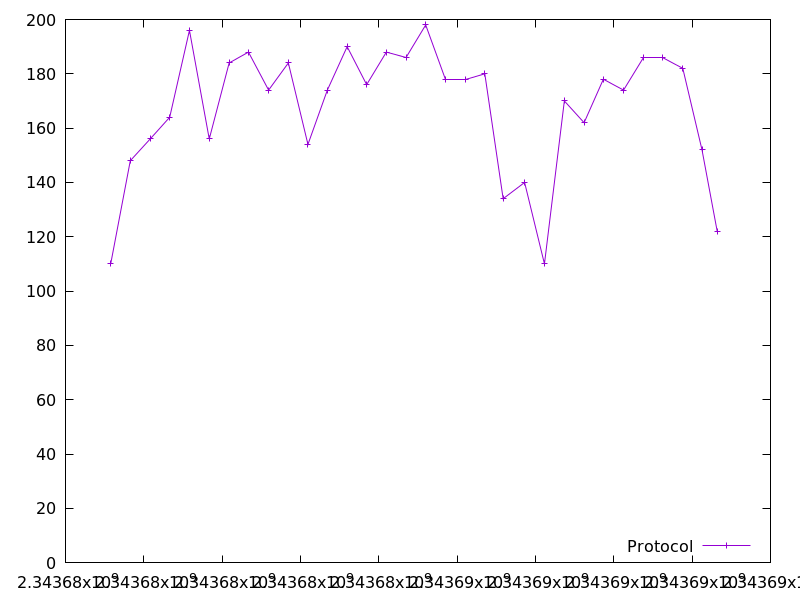

The data file committed next to this chart (first rows):
2343677154.203703, 110.0
2343677655, 148.0
2343678162, 156.0
2343678660, 164.0
2343679165, 196.0
2343679670, 156.0
2343680178, 184.0
2343680672, 188.0
2343681185, 174.0
2343681690, 184.0
2343682191, 154.0
2343682686, 174.0
2343683192, 190.0
2343683690, 176.0
2343684193, 188.0
2343684696, 186.0
2343685197, 198.0
2343685701, 178.0
2343686204, 178.0
2343686706, 180.0
2343687175, 134.0
2343687723, 140.0
2343688230, 110.0
2343688737, 170.0
2343689242, 162.0
2343689734, 178.0
2343690248, 174.0
2343690750, 186.0
2343691247, 186.0
2343691762, 182.0
2343692252, 152.0
2343692641, 122.0
